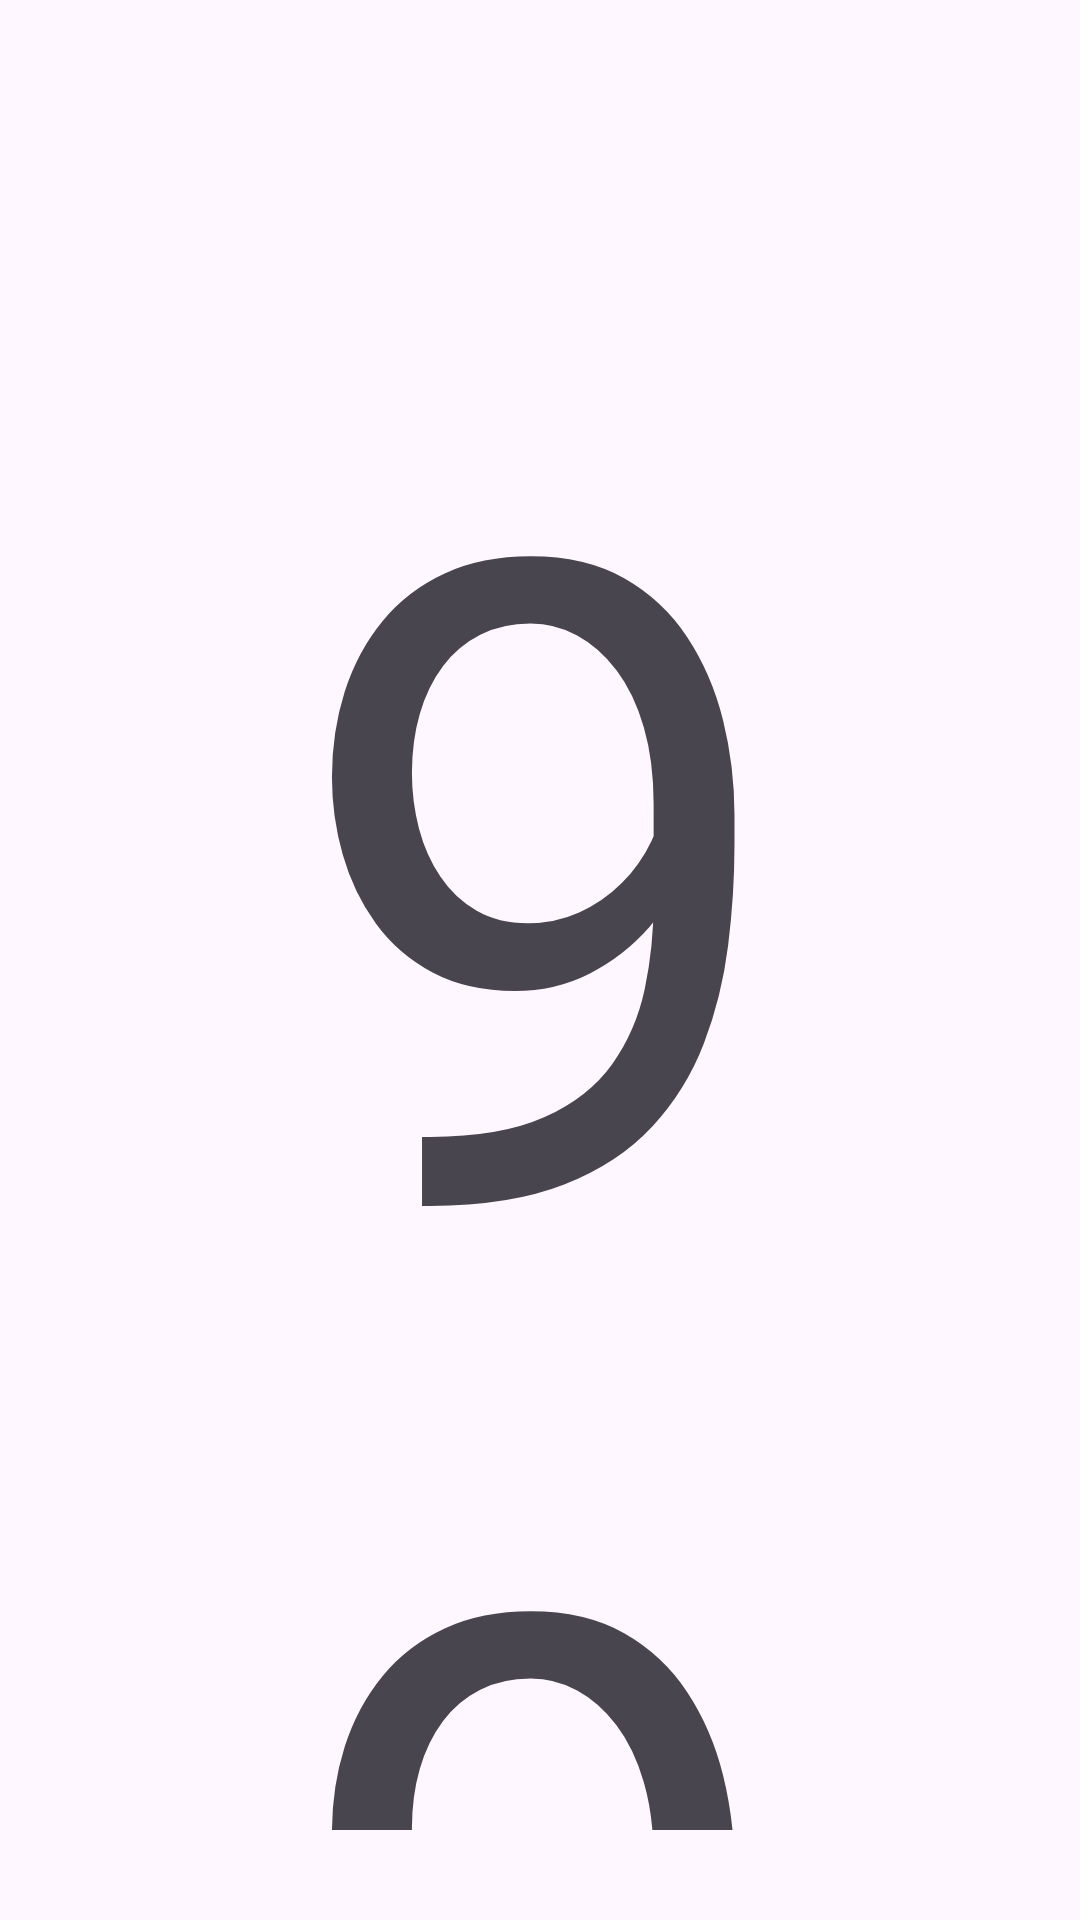

Write the Android layout XML for this screen, with the resource values it uses.
<!-- AndroidManifest.xml: application theme Theme.TugasLatihanFragment -->
<!-- res/layout/fragment_fragment2.xml -->
<?xml version="1.0" encoding="utf-8"?>
<androidx.constraintlayout.widget.ConstraintLayout xmlns:android="http://schemas.android.com/apk/res/android"
    xmlns:tools="http://schemas.android.com/tools"
    android:layout_width="match_parent"
    android:layout_height="match_parent"
    xmlns:app="http://schemas.android.com/apk/res-auto"
    tools:context=".fragment2"
    android:padding="30dp">

    
    <TextView
        android:id="@+id/bg"
        android:layout_width="match_parent"
        android:layout_height="650dp"
        android:outlineSpotShadowColor="@color/black"
        app:layout_constraintStart_toStartOf="parent"
        app:layout_constraintTop_toTopOf="parent"/>

    <TextView
        android:id="@+id/tv1"
        android:layout_width="match_parent"
        android:layout_height="wrap_content"
        android:padding="10dp"
        app:layout_constraintStart_toStartOf="@id/bg"
        app:layout_constraintTop_toTopOf="@id/bg"/>

    <TextView
        android:id="@+id/number"
        android:layout_width="match_parent"
        android:layout_height="wrap_content"
        android:textSize="300sp"
        android:gravity="center"
        android:text="99"
        app:layout_constraintTop_toBottomOf="@id/tv1"
        app:layout_constraintStart_toStartOf="@id/bg"
        app:layout_constraintEnd_toEndOf="@id/bg"
        app:layout_constraintBottom_toBottomOf="@id/bg"/>

    <TextView
        android:id="@+id/tv2"
        android:layout_width="wrap_content"
        android:layout_height="wrap_content"
        android:padding="10dp"
        android:text="FRAGMENT 2"
        app:layout_constraintEnd_toEndOf="@id/number"
        app:layout_constraintTop_toBottomOf="@id/number"/>

</androidx.constraintlayout.widget.ConstraintLayout>
<!-- resources referenced by this layout -->
<resources>
  <style name="Theme.TugasLatihanFragment" parent="Base.Theme.TugasLatihanFragment" />
  <style name="Base.Theme.TugasLatihanFragment" parent="Theme.Material3.DayNight.NoActionBar">
          
          
      </style>
  <!-- not gathered from this repository: default colours our renderer supplied (Android Studio template values) -->
  <color name="black">#FF000000</color>
</resources>
